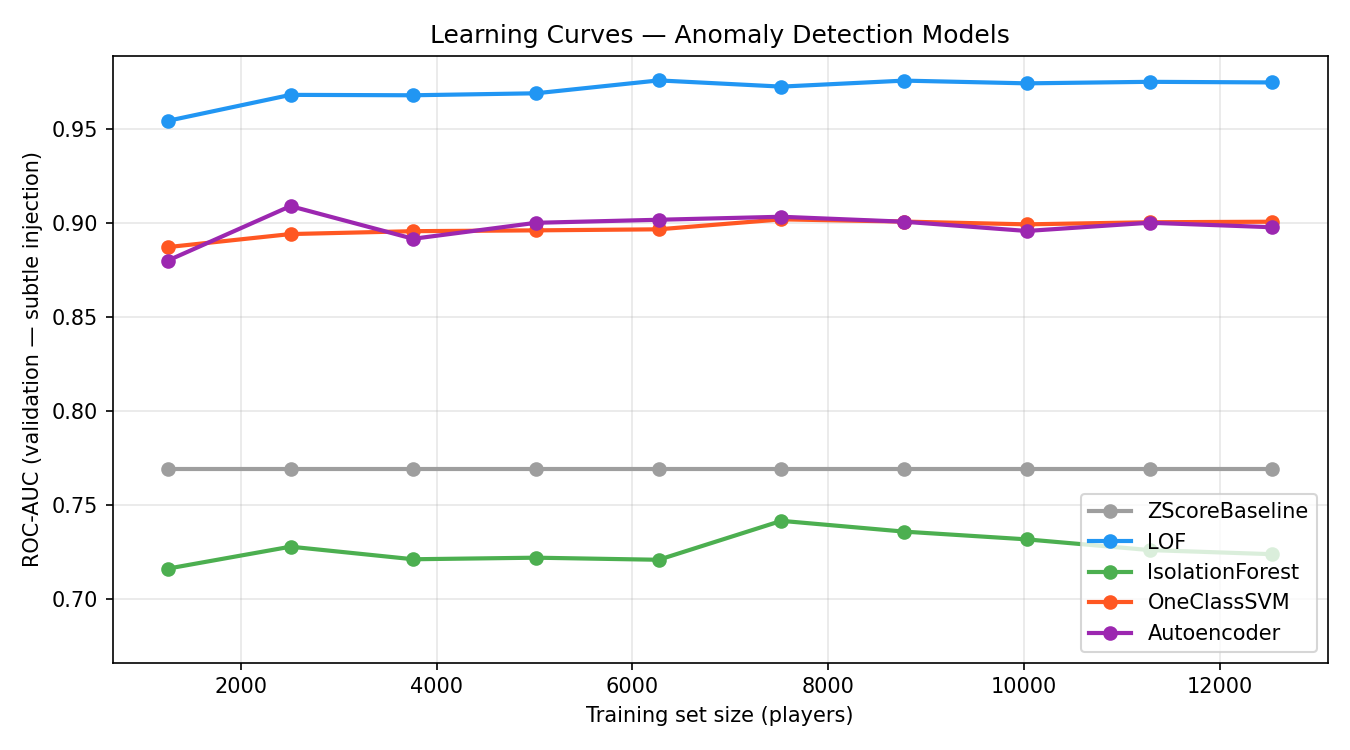

Source data for this figure (header and first rows):
fraction, n_samples, model, roc_auc
0.1, 1253, ZScoreBaseline, 0.7692
0.1, 1253, LOF, 0.9546
0.1, 1253, IsolationForest, 0.7162
0.1, 1253, OneClassSVM, 0.8874
0.1, 1253, Autoencoder, 0.8802
0.2, 2507, ZScoreBaseline, 0.7692
0.2, 2507, LOF, 0.9684
0.2, 2507, IsolationForest, 0.7279
0.2, 2507, OneClassSVM, 0.8943
0.2, 2507, Autoencoder, 0.9092
0.3, 3760, ZScoreBaseline, 0.7692
0.3, 3760, LOF, 0.9682
0.3, 3760, IsolationForest, 0.7212
0.3, 3760, OneClassSVM, 0.8958
0.3, 3760, Autoencoder, 0.8918
0.4, 5014, ZScoreBaseline, 0.7692
0.4, 5014, LOF, 0.9692
0.4, 5014, IsolationForest, 0.7221
0.4, 5014, OneClassSVM, 0.8963
0.4, 5014, Autoencoder, 0.9003
0.5, 6268, ZScoreBaseline, 0.7692
0.5, 6268, LOF, 0.9761
0.5, 6268, IsolationForest, 0.721
0.5, 6268, OneClassSVM, 0.8968
0.5, 6268, Autoencoder, 0.9019
0.6, 7521, ZScoreBaseline, 0.7692
0.6, 7521, LOF, 0.9728
0.6, 7521, IsolationForest, 0.7417
0.6, 7521, OneClassSVM, 0.9021
0.6, 7521, Autoencoder, 0.9035
0.7, 8775, ZScoreBaseline, 0.7692
0.7, 8775, LOF, 0.976
0.7, 8775, IsolationForest, 0.7359
0.7, 8775, OneClassSVM, 0.9009
0.7, 8775, Autoencoder, 0.9009
0.8, 10028, ZScoreBaseline, 0.7692
0.8, 10028, LOF, 0.9745
0.8, 10028, IsolationForest, 0.7318
0.8, 10028, OneClassSVM, 0.8995
0.8, 10028, Autoencoder, 0.8959
0.9, 11282, ZScoreBaseline, 0.7692
0.9, 11282, LOF, 0.9753
0.9, 11282, IsolationForest, 0.7261
0.9, 11282, OneClassSVM, 0.9006
0.9, 11282, Autoencoder, 0.9003
1.0, 12536, ZScoreBaseline, 0.7692
1.0, 12536, LOF, 0.975
1.0, 12536, IsolationForest, 0.7239
1.0, 12536, OneClassSVM, 0.9009
1.0, 12536, Autoencoder, 0.8979
